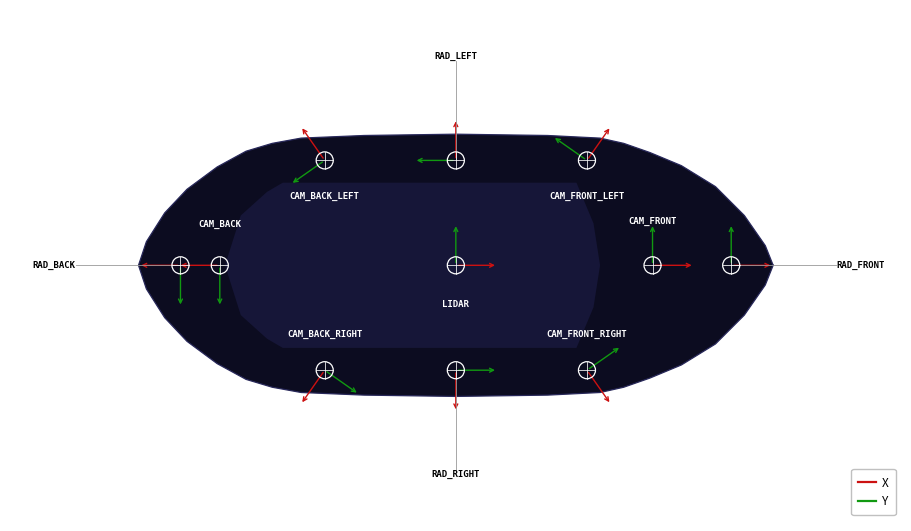

Recreate this plot in Python. (Note: this script raises an exception after producing the figure.)
#!/usr/bin/env python3
"""
make_sensor_positions_fig.py
Top-down car diagram with X/Y axes at each sensor. Car faces RIGHT.
FLU: X=forward(→right screen), Y=left(→up screen).
"""
import numpy as np
import matplotlib
matplotlib.use("Agg")
import matplotlib.pyplot as plt
from matplotlib.patches import Circle
from matplotlib.path import Path
from matplotlib.patches import PathPatch
from matplotlib.lines import Line2D

OUT = "paper/sensor_positions_fig.pdf"

def sensor_axes(yaw_cw_deg):
    t = np.radians(yaw_cw_deg)
    return (np.array([ np.cos(t), -np.sin(t)]),
            np.array([ np.sin(t),  np.cos(t)]))

SENSORS = [
    ("CAM_FRONT",        1.50,   0.00,    0),
    ("CAM_FRONT_LEFT",   1.00,   0.80,  -55),
    ("CAM_FRONT_RIGHT",  1.00,  -0.80,   55),
    ("CAM_BACK",        -1.80,   0.00,  180),
    ("CAM_BACK_LEFT",   -1.00,   0.80, -125),
    ("CAM_BACK_RIGHT",  -1.00,  -0.80,  125),
    ("LIDAR",            0.00,   0.00,    0),
    ("RAD_FRONT",        2.10,   0.00,    0),
    ("RAD_LEFT",         0.00,   0.80,  -90),
    ("RAD_RIGHT",        0.00,  -0.80,   90),
    ("RAD_BACK",        -2.10,   0.00,  180),
]

ARROW_LEN = 0.32
MR        = 0.065
CX        = '#CC1111'
CY        = '#119911'

fig, ax = plt.subplots(figsize=(9, 5.5))
fig.patch.set_facecolor('white')
ax.set_facecolor('white')
ax.set_aspect('equal')
ax.axis('off')

# ── Car body: straight door sides + angular corners ────────────────────────
# Half-outline (top, y≥0), front→rear, y=0 at both tips.
# Door section (x: 1.25 → -1.45) has nearly constant y=0.96–1.00 → STRAIGHT.
tx = np.array([
    # Front bumper + hood (right side)
    2.42, 2.36, 2.20, 1.98, 1.72, 1.48, 1.28, 1.10,
    # Door section — nearly flat, just 5 pts
    0.70, 0.00, -0.70, -1.18,
    # Rear quarter + trunk
    -1.40, -1.60, -1.82, -2.05, -2.22, -2.36, -2.42
])
ty = np.array([
    # bumper/hood ramps up steeply then more gradually
    0.00, 0.15, 0.38, 0.60, 0.76, 0.86, 0.93, 0.97,
    # door — essentially a straight line at y≈0.99–1.00
    0.99, 1.00, 0.99, 0.97,
    # rear quarter/trunk tapers back down
    0.93, 0.87, 0.75, 0.58, 0.40, 0.18, 0.00
])

bx = np.concatenate([tx, tx[-2:0:-1]])
by = np.concatenate([ty, -ty[-2:0:-1]])

ax.fill(bx, by, color='#0c0c20', zorder=1, linewidth=0)
ax.plot(np.append(bx, bx[0]), np.append(by, by[0]),
        color='#28285a', lw=0.9, zorder=2)

# ── Roof: clearly rectangular central panel ────────────────────────────────
# Straight sides from x=0.92 to x=-1.32 keep y≈0.63 → car-like roof box
roof_top_x = np.array([1.10, 1.05, 0.92, -1.32, -1.44, -1.64, -1.76])
roof_top_y = np.array([0.00, 0.32, 0.63,  0.63,  0.56,  0.38,  0.00])
rox = np.concatenate([roof_top_x, roof_top_x[-2:0:-1]])
roy = np.concatenate([roof_top_y, -roof_top_y[-2:0:-1]])
ax.fill(rox, roy, color='#161638', zorder=3, linewidth=0)

# ── Sensors ────────────────────────────────────────────────────────────────
AKW = dict(lw=1.0, mutation_scale=7, zorder=12)

for name, fx, fy, yaw in SENSORS:
    sx, sy = fx, fy
    Xv, Yv = sensor_axes(yaw)

    ax.add_patch(Circle((sx, sy), MR, color='white', fill=False,
                         linewidth=0.9, zorder=11))
    ax.plot([sx-MR, sx+MR], [sy, sy],   color='white', lw=0.55, zorder=11)
    ax.plot([sx, sx],   [sy-MR, sy+MR], color='white', lw=0.55, zorder=11)

    ax.annotate('', xy=(sx + Xv[0]*ARROW_LEN, sy + Xv[1]*ARROW_LEN),
                xytext=(sx, sy),
                arrowprops=dict(arrowstyle='->', color=CX, **AKW))
    ax.annotate('', xy=(sx + Yv[0]*ARROW_LEN, sy + Yv[1]*ARROW_LEN),
                xytext=(sx, sy),
                arrowprops=dict(arrowstyle='->', color=CY, **AKW))

# ── Labels (all with correct placement inside/outside body) ───────────────
# Corner cameras offset INWARD (toward y=0) to stay on dark body
LPOS = {
    "CAM_FRONT":       ( 0.00,  0.30, 'center', 'bottom', 'white', False),
    "CAM_FRONT_LEFT":  ( 0.00, -0.24, 'center', 'top',    'white', False),
    "CAM_FRONT_RIGHT": ( 0.00,  0.24, 'center', 'bottom', 'white', False),
    "CAM_BACK":        ( 0.00,  0.28, 'center', 'bottom', 'white', False),
    "CAM_BACK_LEFT":   ( 0.00, -0.24, 'center', 'top',    'white', False),
    "CAM_BACK_RIGHT":  ( 0.00,  0.24, 'center', 'bottom', 'white', False),
    "LIDAR":           ( 0.00, -0.26, 'center', 'top',    'white', False),
    "RAD_FRONT":       ( 0.80,  0.00, 'left',   'center', 'black', True),
    "RAD_LEFT":        ( 0.00,  0.76, 'center', 'bottom', 'black', True),
    "RAD_RIGHT":       ( 0.00, -0.76, 'center', 'top',    'black', True),
    "RAD_BACK":        (-0.80,  0.00, 'right',  'center', 'black', True),
}

for name, fx, fy, yaw in SENSORS:
    sx, sy = fx, fy
    dx, dy, ha, va, tc, line = LPOS[name]
    lx, ly = sx + dx, sy + dy
    if line:
        ax.plot([sx, lx], [sy, ly], color='#999999', lw=0.6, zorder=10)
    ax.text(lx, ly, name, ha=ha, va=va, fontsize=6.5,
            color=tc, fontfamily='monospace', fontweight='bold', zorder=13)

# ── Legend ─────────────────────────────────────────────────────────────────
ax.legend(handles=[
    Line2D([0],[0], color=CX, lw=1.6, label='X'),
    Line2D([0],[0], color=CY, lw=1.6, label='Y'),
], loc='lower right', fontsize=8.5, framealpha=0.92,
   edgecolor='#bbbbbb', handlelength=1.5, handletextpad=0.5, borderpad=0.6)

ax.set_xlim(-3.4, 3.4)
ax.set_ylim(-1.95, 1.95)
fig.tight_layout(pad=0.3)
fig.savefig(OUT, bbox_inches='tight', dpi=200)
print(f"Wrote {OUT}")
